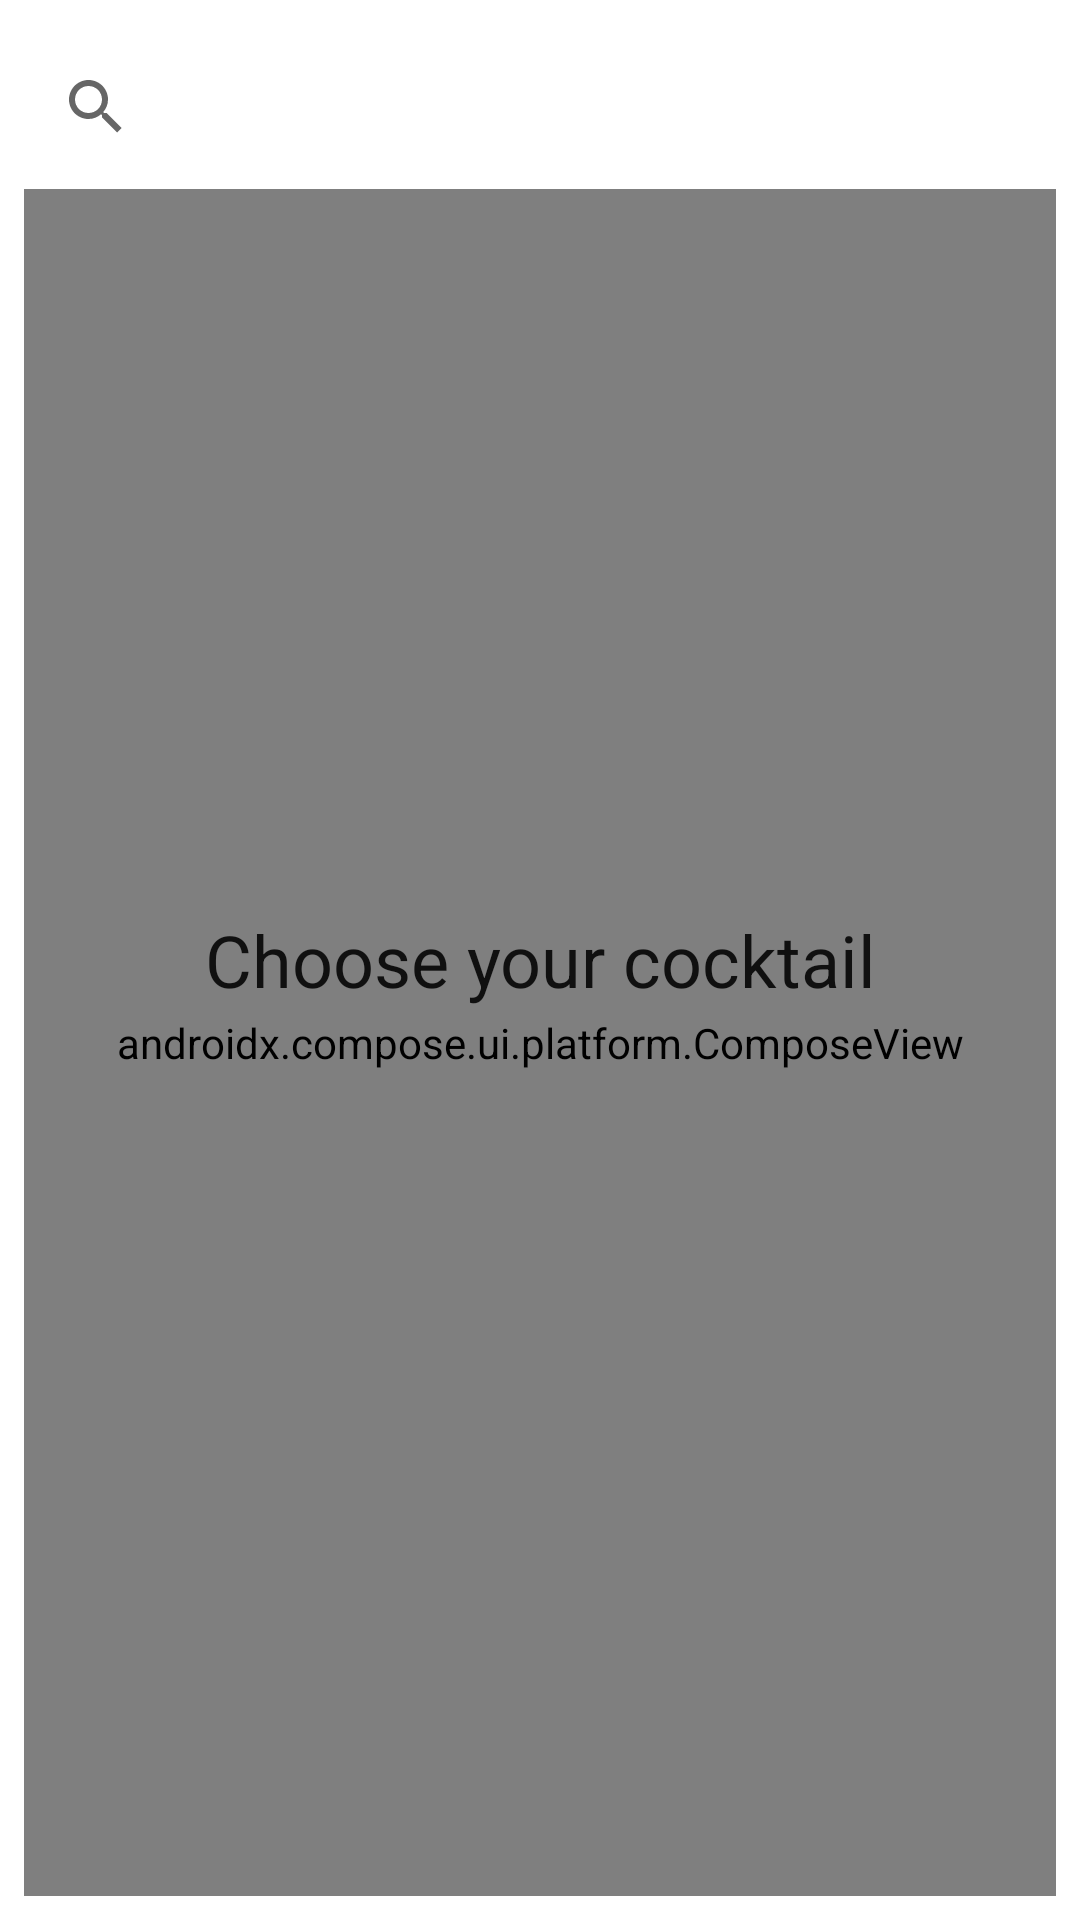

Android layout source for this screen:
<!-- AndroidManifest.xml: application theme Theme.CocktailBrowser -->
<!-- res/layout/fragment_cocktails.xml -->
<?xml version="1.0" encoding="utf-8"?>
<androidx.constraintlayout.widget.ConstraintLayout xmlns:android="http://schemas.android.com/apk/res/android"
    xmlns:tools="http://schemas.android.com/tools"
    android:layout_width="match_parent"
    android:layout_height="match_parent"
    xmlns:app="http://schemas.android.com/apk/res-auto"
    android:padding="8dp"
    android:background="?attr/colorSurface"
    tools:context=".ui.CocktailsFragment">

    <androidx.compose.ui.platform.ComposeView
        android:id="@+id/fragment_cocktails_list"
        android:layout_width="match_parent"
        android:layout_height="match_parent"
        android:layout_marginTop="@dimen/search_view_height"
        app:layoutManager="androidx.recyclerview.widget.LinearLayoutManager"
        tools:listitem="@layout/list_item_cocktail"
        app:layout_constraintTop_toBottomOf="@id/fragment_cocktails_search_view" />

    <androidx.appcompat.widget.SearchView
        android:id="@+id/fragment_cocktails_search_view"
        android:layout_width="match_parent"
        android:layout_height="@dimen/search_view_height"
        app:queryHint="@string/fragment_cocktails_search_view_hint"
        app:layout_constraintTop_toTopOf="parent"/>

    <TextView
        android:id="@+id/fragment_cocktails_empty_view"
        android:layout_width="match_parent"
        android:layout_height="match_parent"
        android:gravity="center"
        android:textAppearance="@style/TextAppearance.MaterialComponents.Headline5"
        android:text="@string/empty_view_text"
        />
    <ProgressBar
        android:id="@+id/fragment_cocktails_progress"
        android:layout_width="120dp"
        android:layout_height="120dp"
        android:visibility="gone"
        app:layout_constraintTop_toTopOf="parent"
        app:layout_constraintBottom_toBottomOf="parent"
        app:layout_constraintStart_toStartOf="parent"
        app:layout_constraintEnd_toEndOf="parent"
        />

</androidx.constraintlayout.widget.ConstraintLayout>
<!-- res/layout/list_item_cocktail.xml (included above) -->
<?xml version="1.0" encoding="utf-8"?>
<com.google.android.material.card.MaterialCardView
    xmlns:app="http://schemas.android.com/apk/res-auto"
    xmlns:android="http://schemas.android.com/apk/res/android"
    xmlns:tools="http://schemas.android.com/tools"
    android:layout_height="wrap_content"
    android:layout_width="match_parent"
    android:layout_margin="8dp"
    app:shapeAppearanceOverlay="@style/ShapeAppearance.App.SmallComponent">

    <androidx.constraintlayout.widget.ConstraintLayout
        android:layout_width="match_parent"
        android:layout_height="match_parent"
        android:padding="@dimen/drink_holder_surface_padding">

        <com.google.android.material.imageview.ShapeableImageView
            android:id="@+id/li_cocktail_image"
            android:layout_width="@dimen/li_cocktail_image_size"
            android:layout_height="@dimen/li_cocktail_image_size"
            app:layout_constraintStart_toStartOf="parent"
            app:layout_constraintTop_toTopOf="parent"
            app:shapeAppearanceOverlay="@style/ShapeAppearance.App.SmallComponent" />

        <TextView
            android:id="@+id/li_cocktail_name"
            android:layout_width="0dp"
            android:layout_height="wrap_content"
            android:layout_marginStart="16dp"
            tools:text="Galiano"
            android:ellipsize="marquee"
            android:singleLine="true"
            android:focusable="true"
            android:focusableInTouchMode="true"
            android:textAppearance="@style/TextAppearance.MaterialComponents.Headline6"
            app:layout_constraintStart_toEndOf="@+id/li_cocktail_image"
            app:layout_constraintEnd_toEndOf="parent"
            app:layout_constraintTop_toTopOf="parent"/>

        <TextView
            android:id="@+id/li_cocktail_ingredients"
            android:layout_width="0dp"
            android:layout_height="wrap_content"
            android:layout_marginStart="16dp"
            android:layout_marginTop="24dp"
            android:ellipsize="marquee"
            android:focusable="true"
            android:focusableInTouchMode="true"
            android:singleLine="true"
            tools:text="hjkld, sdfgds, sdfgsdfg, sdfg, sdfg"
            android:textAppearance="@style/TextAppearance.MaterialComponents.Body1"
            app:layout_constraintStart_toEndOf="@+id/li_cocktail_image"
            app:layout_constraintEnd_toEndOf="parent"
            app:layout_constraintTop_toBottomOf="@id/li_cocktail_name"/>
    </androidx.constraintlayout.widget.ConstraintLayout>
</com.google.android.material.card.MaterialCardView>
<!-- resources referenced by this layout -->
<resources>
  <dimen name="drink_holder_surface_padding">16dp</dimen>
  <dimen name="li_cocktail_image_size">100dp</dimen>
  <dimen name="search_view_height">55dp</dimen>
  <string name="empty_view_text">Choose your cocktail</string>
  <string name="fragment_cocktails_search_view_hint">Cocktail name</string>
  <style name="ShapeAppearance.App.SmallComponent" parent="ShapeAppearance.MaterialComponents.SmallComponent">
          <item name="cornerFamily">rounded</item>
          <item name="cornerSize">10dp</item>
      </style>
  <style name="Theme.CocktailBrowser" parent="Theme.MaterialComponents.DayNight.DarkActionBar">
          
          <item name="colorPrimary">@color/primaryColor</item>
          <item name="colorPrimaryVariant">@color/primaryDarkColor</item>
          <item name="colorOnPrimary">@color/primaryTextColor</item>
          
          <item name="colorSecondary">@color/teal_200</item>
          <item name="colorSecondaryVariant">@color/teal_700</item>
          <item name="colorOnSecondary">@color/black</item>
          
          <item name="android:statusBarColor" tools:targetApi="l">?attr/colorPrimaryVariant</item>
          
      </style>
  <color name="primaryColor">#e57373</color>
  <color name="primaryDarkColor">#af4448</color>
  <color name="primaryTextColor">#000000</color>
  <color name="teal_200">#FF03DAC5</color>
  <color name="teal_700">#FF018786</color>
  <color name="black">#FF000000</color>
</resources>
